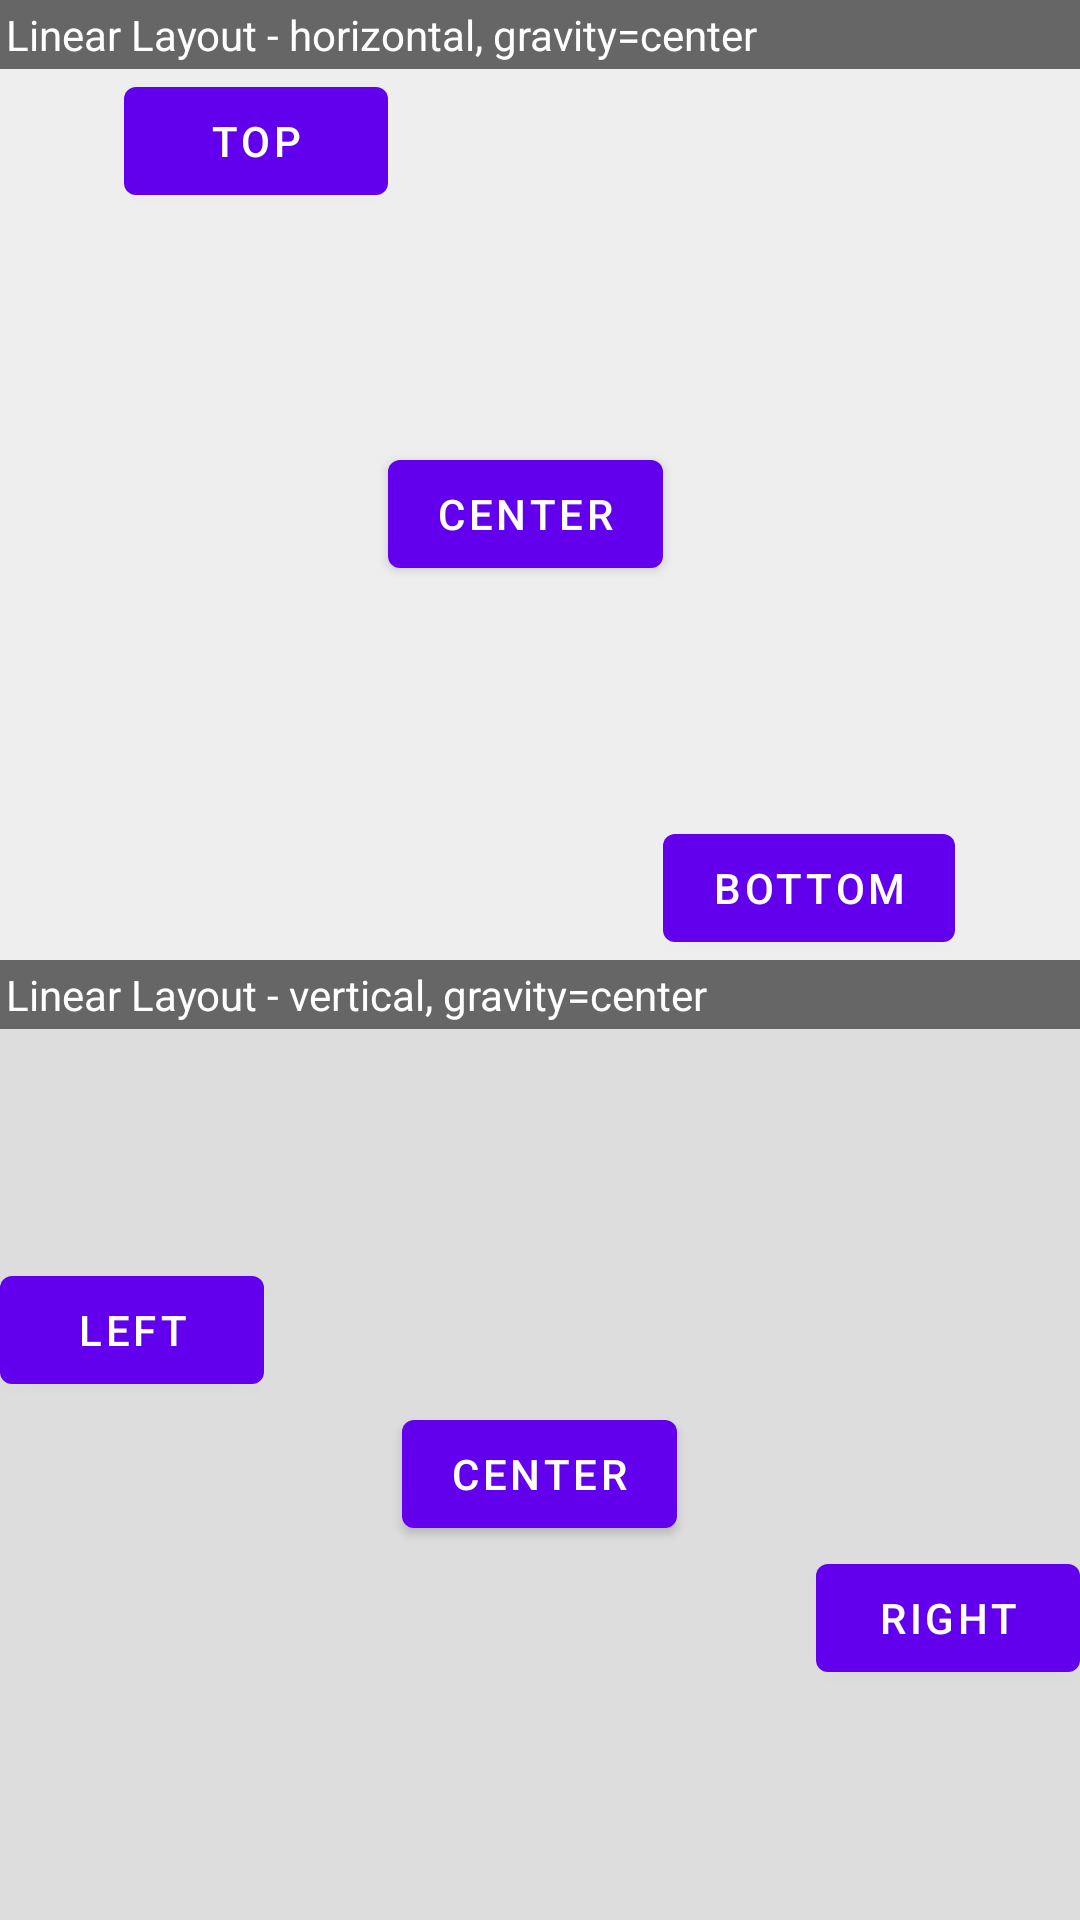

Layout XML and referenced resources for this Android screen:
<!-- AndroidManifest.xml: application theme Theme.Manu -->
<!-- res/layout/layout_test.xml -->
<?xml version="1.0" encoding="utf-8"?>
<LinearLayout xmlns:android="http://schemas.android.com/apk/res/android"
    android:layout_width="fill_parent" android:layout_height="fill_parent"
    android:orientation="vertical" android:background="#666666">
    <TextView android:layout_width="fill_parent"
        android:layout_height="wrap_content" android:text="Linear Layout - horizontal, gravity=center"
        android:textColor="#FFFFFF" android:padding="2dip" />
    <LinearLayout xmlns:android="http://schemas.android.com/apk/res/android"
        android:layout_width="fill_parent" android:orientation="horizontal"
        android:layout_height="0dip" android:layout_weight="1"
        android:gravity="center" android:background="#EEEEEE">

        <Button android:id="@+id/Button01" android:layout_width="wrap_content"
            android:layout_height="wrap_content" android:layout_gravity="top"
            android:text="top"></Button>
        <Button android:id="@+id/Button02" android:layout_width="wrap_content"
            android:layout_height="wrap_content" android:layout_gravity="center"
            android:text="center"></Button>
        <Button android:id="@+id/Button03" android:layout_width="wrap_content"
            android:layout_height="wrap_content" android:text="bottom"
            android:layout_gravity="bottom"></Button>
    </LinearLayout>
    <TextView android:layout_width="fill_parent"
        android:layout_height="wrap_content" android:text="Linear Layout - vertical, gravity=center"
        android:textColor="#FFFFFF" android:padding="2dip" />
    <LinearLayout xmlns:android="http://schemas.android.com/apk/res/android"
        android:layout_width="fill_parent" android:orientation="vertical"
        android:layout_height="0dip" android:layout_weight="1"
        android:gravity="center" android:background="#DDDDDD">

        <Button android:id="@+id/Button04" android:layout_width="wrap_content"
            android:layout_height="wrap_content" android:layout_gravity="left"
            android:text="left"></Button>
        <Button android:id="@+id/Button05" android:layout_width="wrap_content"
            android:layout_height="wrap_content" android:layout_gravity="center"
            android:text="center"></Button>
        <Button android:id="@+id/Button06" android:layout_height="wrap_content"
            android:text="right" android:layout_gravity="right"
            android:layout_width="wrap_content"></Button>
    </LinearLayout>
</LinearLayout>
<!-- resources referenced by this layout -->
<resources>
  <style name="Theme.Manu" parent="Theme.MaterialComponents.DayNight.NoActionBar">
          
          <item name="colorPrimary">@color/purple_500</item>
          <item name="colorPrimaryVariant">@color/purple_700</item>
          <item name="colorOnPrimary">@color/white</item>
          
          <item name="colorSecondary">@color/teal_200</item>
          <item name="colorSecondaryVariant">@color/teal_700</item>
          <item name="colorOnSecondary">@color/black</item>
          
          <item name="android:statusBarColor" tools:targetApi="l">@color/black</item>
          <item name="android:navigationBarColor">@color/black</item>
          
  
          <item name="android:windowActivityTransitions">true</item>
  
      </style>
  <color name="purple_500">#FF6200EE</color>
  <color name="purple_700">#FF3700B3</color>
  <color name="white">#FFFFFFFF</color>
  <color name="teal_200">#FF03DAC5</color>
  <color name="teal_700">#FF018786</color>
  <color name="black">#FF000000</color>
</resources>
